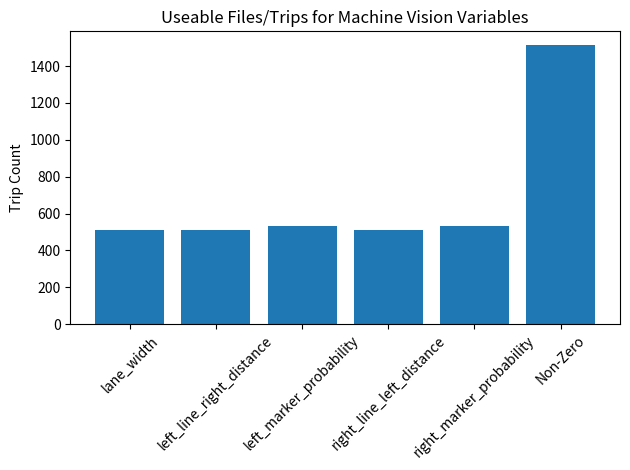

Source code (Python):
import numpy as np
import matplotlib.pyplot as plt

y = [511, 511, 532, 511, 533, 1513]

objects = ['lane_width', 'left_line_right_distance', 'left_marker_probability',
           'right_line_left_distance', 'right_marker_probability', 'Non-Zero']

y_pos = np.arange(len(objects))

plt.bar(y_pos, y, align='center')
plt.xticks(y_pos, objects, rotation=45)
plt.ylabel('Trip Count')

plt.title('Useable Files/Trips for Machine Vision Variables')
plt.tight_layout()

plt.show()
